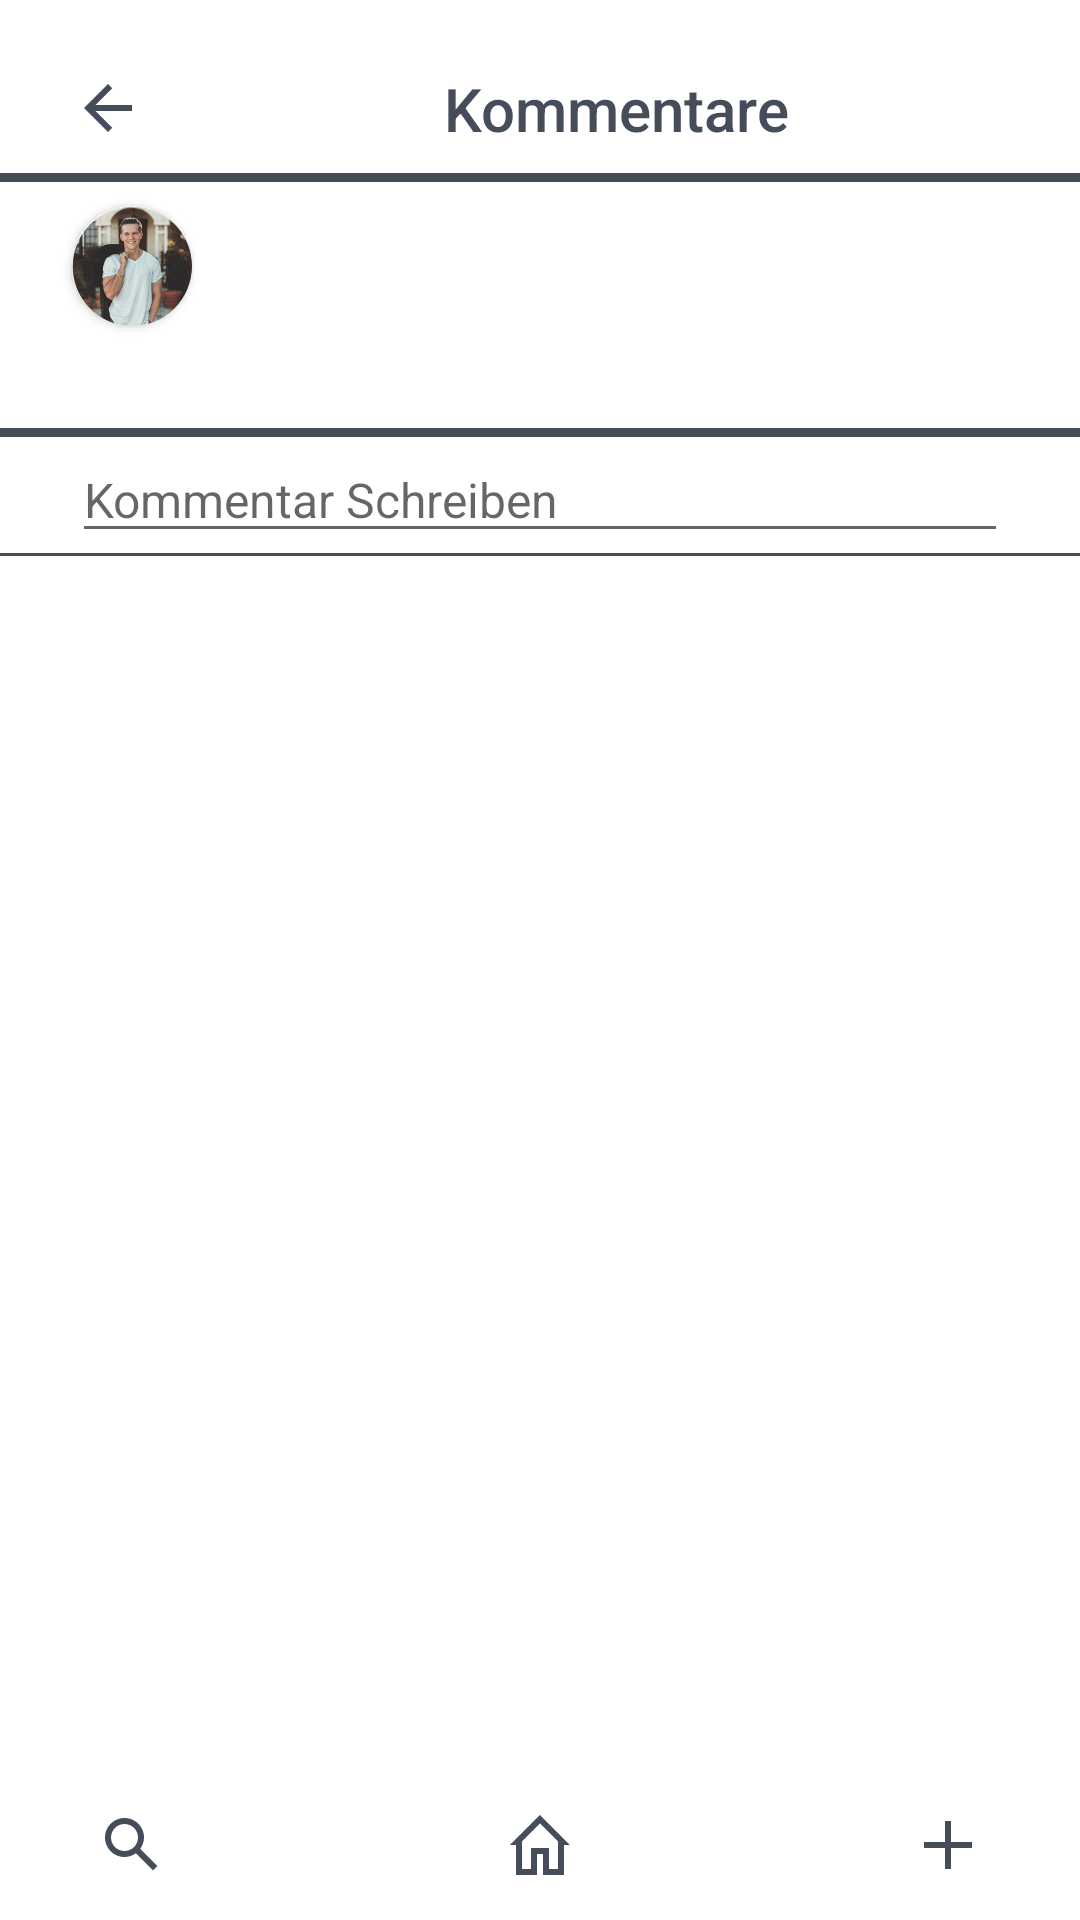

The Android layout XML behind this screen, and the referenced resources:
<!-- AndroidManifest.xml: application theme Theme.SpottiFly -->
<!-- res/layout/fragment_kommentar.xml -->
<?xml version="1.0" encoding="utf-8"?>
<androidx.constraintlayout.widget.ConstraintLayout xmlns:android="http://schemas.android.com/apk/res/android"
    xmlns:app="http://schemas.android.com/apk/res-auto"
    xmlns:tools="http://schemas.android.com/tools"
    android:layout_width="match_parent"
    android:layout_height="match_parent"
    tools:context=".Kommentar_Fragment">

    <ImageView
        android:id="@+id/kommentar_back_button"
        android:layout_width="wrap_content"
        android:layout_height="wrap_content"
        android:layout_marginStart="24dp"
        android:layout_marginTop="24dp"
        android:src="@drawable/arrow_back_24px"
        app:layout_constraintStart_toStartOf="parent"
        app:layout_constraintTop_toTopOf="parent" />

    <TextView
        android:id="@+id/kommentar_text"
        android:layout_width="wrap_content"
        android:layout_height="wrap_content"
        android:layout_marginStart="100dp"
        android:text="Kommentare"
        android:textAppearance="@style/TextAppearance.AppCompat.Body2"
        android:textColor="@color/ac_dunkel_grau"
        android:textSize="20sp"
        app:layout_constraintBottom_toBottomOf="@+id/kommentar_back_button"
        app:layout_constraintStart_toEndOf="@+id/kommentar_back_button"
        app:layout_constraintTop_toTopOf="@+id/kommentar_back_button" />

    <androidx.cardview.widget.CardView
        android:id="@+id/kommentar_image_card"
        android:layout_width="40dp"
        android:layout_height="40dp"
        android:layout_marginStart="24dp"
        android:layout_marginTop="8dp"
        app:cardCornerRadius="40dp"
        app:layout_constraintStart_toStartOf="parent"
        app:layout_constraintTop_toBottomOf="@+id/divider">

        <ImageView
            android:id="@+id/kommentar_user_image"
            android:layout_width="40dp"
            android:layout_height="40dp"
            android:scaleType="centerCrop"
            android:src="@drawable/account_profil_image" />
    </androidx.cardview.widget.CardView>

    <View
        android:id="@+id/divider"
        android:layout_width="0dp"
        android:layout_height="3dp"
        android:layout_marginTop="8dp"
        android:background="@color/ac_dunkel_grau"
        app:layout_constraintEnd_toEndOf="parent"
        app:layout_constraintStart_toStartOf="parent"
        app:layout_constraintTop_toBottomOf="@+id/kommentar_text" />

    <TextView
        android:id="@+id/kommentar_user_name"
        android:layout_width="0dp"
        android:layout_height="wrap_content"
        android:layout_marginStart="16dp"
        android:layout_marginEnd="24dp"
        android:textAlignment="center"
        android:textColor="@color/ac_dunkel_grau"
        android:textSize="16sp"
        app:layout_constraintBottom_toBottomOf="@+id/kommentar_image_card"
        app:layout_constraintEnd_toEndOf="parent"
        app:layout_constraintStart_toEndOf="@+id/kommentar_image_card"
        app:layout_constraintTop_toTopOf="@+id/kommentar_image_card"
        tools:text="Name des Users" />

    <TextView
        android:id="@+id/kommentarPostText"
        android:layout_width="0dp"
        android:layout_height="wrap_content"
        android:layout_marginStart="24dp"
        android:layout_marginTop="16dp"
        android:layout_marginEnd="24dp"
        android:textColor="@color/ac_dunkel_grau"
        app:layout_constraintEnd_toEndOf="parent"
        app:layout_constraintStart_toStartOf="parent"
        app:layout_constraintTop_toBottomOf="@+id/kommentar_user_name"
        tools:text="Text der gepostet wurde" />

    <View
        android:id="@+id/divider2"
        android:layout_width="0dp"
        android:layout_height="3dp"
        android:layout_marginTop="8dp"
        android:background="@color/ac_dunkel_grau"
        app:layout_constraintEnd_toEndOf="parent"
        app:layout_constraintStart_toStartOf="parent"
        app:layout_constraintTop_toBottomOf="@+id/kommentarPostText" />

    <EditText
        android:id="@+id/kommentar_text_edit"
        style="@style/Widget.AppCompat.EditText"
        android:layout_width="0dp"
        android:layout_height="wrap_content"
        android:layout_marginStart="24dp"
        android:layout_marginEnd="24dp"
        android:ems="10"
        android:hint="Kommentar Schreiben"
        android:inputType="textPersonName"
        android:textColor="@color/ac_dunkel_grau"
        android:textSize="16sp"
        app:layout_constraintEnd_toEndOf="parent"
        app:layout_constraintStart_toStartOf="parent"
        app:layout_constraintTop_toBottomOf="@+id/divider2"
        tools:text="Kommentar Schreiben" />

    <View
        android:id="@+id/divider3"
        android:layout_width="0dp"
        android:layout_height="1dp"
        android:background="@color/ac_dunkel_grau"
        app:layout_constraintEnd_toEndOf="parent"
        app:layout_constraintStart_toStartOf="parent"
        app:layout_constraintTop_toBottomOf="@+id/kommentar_text_edit" />

    <androidx.recyclerview.widget.RecyclerView
        android:id="@+id/kommentar_recycler"
        android:layout_width="0dp"
        android:layout_height="0dp"
        app:layoutManager="androidx.recyclerview.widget.LinearLayoutManager"
        app:layout_constraintBottom_toTopOf="@+id/view"
        app:layout_constraintEnd_toEndOf="parent"
        app:layout_constraintStart_toStartOf="parent"
        app:layout_constraintTop_toBottomOf="@+id/divider3"
        tools:itemCount="6"
        tools:listitem="@layout/kommentar_item" />

    <View
        android:id="@+id/view"
        android:layout_width="wrap_content"
        android:layout_height="50dp"
        app:layout_constraintBottom_toBottomOf="parent"
        app:layout_constraintEnd_toEndOf="parent"
        app:layout_constraintHorizontal_bias="0.0"
        app:layout_constraintStart_toStartOf="parent" />

    <ImageView
        android:id="@+id/kommentar_add_button"
        android:layout_width="wrap_content"
        android:layout_height="wrap_content"
        android:layout_marginEnd="32dp"
        android:src="@drawable/add_24px"
        app:layout_constraintBottom_toBottomOf="@+id/kommentar_home_button"
        app:layout_constraintEnd_toEndOf="@+id/view"
        app:layout_constraintTop_toTopOf="@+id/kommentar_home_button" />

    <ImageView
        android:id="@+id/kommentar_home_button"
        android:layout_width="wrap_content"
        android:layout_height="wrap_content"
        android:src="@drawable/home"
        app:layout_constraintBottom_toBottomOf="@+id/view"
        app:layout_constraintEnd_toStartOf="@+id/kommentar_add_button"
        app:layout_constraintStart_toEndOf="@+id/kommentar_search_button"
        app:layout_constraintTop_toTopOf="@+id/view" />

    <ImageView
        android:id="@+id/kommentar_search_button"
        android:layout_width="wrap_content"
        android:layout_height="wrap_content"
        android:layout_marginStart="32dp"
        android:src="@drawable/search_24px"
        app:layout_constraintBottom_toBottomOf="@+id/kommentar_home_button"
        app:layout_constraintStart_toStartOf="@+id/view"
        app:layout_constraintTop_toTopOf="@+id/kommentar_home_button" />

</androidx.constraintlayout.widget.ConstraintLayout>
<!-- res/layout/kommentar_item.xml (included above) -->
<?xml version="1.0" encoding="utf-8"?>
<androidx.constraintlayout.widget.ConstraintLayout xmlns:android="http://schemas.android.com/apk/res/android"
    xmlns:app="http://schemas.android.com/apk/res-auto"
    xmlns:tools="http://schemas.android.com/tools"
    android:layout_width="match_parent"
    android:layout_height="wrap_content">

    <ImageView
        android:id="@+id/kommentar_user_image_recycler"
        android:layout_width="40dp"
        android:layout_height="40dp"
        android:layout_marginStart="24dp"
        android:layout_marginTop="24dp"
        app:layout_constraintStart_toStartOf="parent"
        app:layout_constraintTop_toTopOf="parent"
        tools:srcCompat="@drawable/user_images" />

    <TextView
        android:id="@+id/kommentar_user_name_recycler"
        android:layout_width="0dp"
        android:layout_height="wrap_content"
        android:layout_marginStart="24dp"
        android:layout_marginEnd="24dp"
        android:textAlignment="center"
        android:textColor="@color/ac_dunkel_grau"
        app:layout_constraintBottom_toBottomOf="@+id/kommentar_user_image_recycler"
        app:layout_constraintEnd_toEndOf="parent"
        app:layout_constraintStart_toEndOf="@+id/kommentar_user_image_recycler"
        app:layout_constraintTop_toTopOf="@+id/kommentar_user_image_recycler"
        tools:text="Name des Users" />

    <TextView
        android:id="@+id/kommentar_kommentar_text"
        android:layout_width="0dp"
        android:layout_height="wrap_content"
        android:layout_marginStart="24dp"
        android:layout_marginTop="70dp"
        android:layout_marginEnd="24dp"
        android:textColor="@color/ac_dunkel_grau"
        app:layout_constraintEnd_toEndOf="parent"
        app:layout_constraintStart_toStartOf="parent"
        app:layout_constraintTop_toTopOf="parent"
        tools:text="kommentar vom User" />

    <ImageView
        android:id="@+id/kommentar_like_button_recycler"
        android:layout_width="wrap_content"
        android:layout_height="wrap_content"
        android:layout_marginEnd="50dp"
        app:layout_constraintBottom_toBottomOf="@+id/kommentar_kommentar_button_recycler"
        app:layout_constraintEnd_toStartOf="@+id/kommentar_kommentar_button_recycler"
        app:layout_constraintTop_toTopOf="@+id/kommentar_kommentar_button_recycler"
        app:srcCompat="@drawable/heart" />

    <ImageView
        android:id="@+id/kommentar_kommentar_button_recycler"
        android:layout_width="wrap_content"
        android:layout_height="wrap_content"
        android:layout_marginTop="8dp"
        android:layout_marginBottom="16dp"
        app:layout_constraintBottom_toBottomOf="parent"
        app:layout_constraintTop_toBottomOf="@+id/kommentar_kommentar_text"
        app:srcCompat="@drawable/message_left"
        tools:layout_editor_absoluteX="279dp" />

    <ImageView
        android:id="@+id/kommentar_option_button_recycler"
        android:layout_width="wrap_content"
        android:layout_height="wrap_content"
        android:layout_marginStart="50dp"
        app:layout_constraintBottom_toBottomOf="@+id/kommentar_kommentar_button_recycler"
        app:layout_constraintStart_toEndOf="@+id/kommentar_kommentar_button_recycler"
        app:layout_constraintTop_toTopOf="@+id/kommentar_kommentar_button_recycler"
        app:srcCompat="@drawable/more_vert_24px" />
</androidx.constraintlayout.widget.ConstraintLayout>
<!-- resources referenced by this layout -->
<resources>
  <color name="ac_dunkel_grau">#454D5A</color>
  <!-- drawable add_24px (drawable) -->
  <vector xmlns:android="http://schemas.android.com/apk/res/android"
      android:width="24dp"
      android:height="24dp"
      android:viewportWidth="24"
      android:viewportHeight="24">
    <path
        android:pathData="M20,13H13V20H11V13H4V11H11V4H13V11H20V13Z"
        android:fillColor="#454D5A"/>
  </vector>
  <!-- drawable arrow_back_24px (drawable) -->
  <vector xmlns:android="http://schemas.android.com/apk/res/android"
      android:width="24dp"
      android:height="24dp"
      android:viewportWidth="24"
      android:viewportHeight="24">
    <path
        android:pathData="M20,11H7.83L13.42,5.41L12,4L4,12L12,20L13.41,18.59L7.83,13H20V11Z"
        android:fillColor="#454D5A"/>
  </vector>
  <!-- drawable heart (drawable) -->
  <vector xmlns:android="http://schemas.android.com/apk/res/android"
      android:width="24dp"
      android:height="24dp"
      android:viewportWidth="24"
      android:viewportHeight="24">
    <path
        android:pathData="M7,4C4.239,4 2,6.239 2,9C2,10.126 2.075,11.493 3.357,12.987C4.638,14.482 12,21 12,21C12,21 19.362,14.482 20.643,12.987C21.924,11.493 22,10.126 22,9C22,6.239 19.761,4 17,4C14.239,4 12,6.239 12,9C12,6.239 9.761,4 7,4Z"
        android:strokeWidth="2"
        android:fillColor="#00000000"
        android:strokeColor="#454D5A"/>
  </vector>
  <!-- drawable home (drawable) -->
  <vector xmlns:android="http://schemas.android.com/apk/res/android"
      android:width="24dp"
      android:height="24dp"
      android:viewportWidth="24"
      android:viewportHeight="24">
    <path
        android:pathData="M19.586,11H19V12V21H14V15V14H13H11H10V15V21H5V12V11H4.414L12,3.414L19.586,11Z"
        android:strokeWidth="2"
        android:fillColor="#00000000"
        android:strokeColor="#454D5A"/>
  </vector>
  <!-- drawable message_left (drawable) -->
  <vector xmlns:android="http://schemas.android.com/apk/res/android"
      android:width="24dp"
      android:height="24dp"
      android:viewportWidth="24"
      android:viewportHeight="24">
    <path
        android:pathData="M18.375,4H5.625C4.175,4 3,5.175 3,6.625V16V19.454C3,19.674 3.255,19.796 3.426,19.659L6.75,17H18.375C19.825,17 21,15.825 21,14.375V6.625C21,5.175 19.825,4 18.375,4Z"
        android:strokeWidth="2"
        android:fillColor="#00000000"
        android:strokeColor="#454D5A"/>
  </vector>
  <!-- drawable more_vert_24px (drawable) -->
  <vector xmlns:android="http://schemas.android.com/apk/res/android"
      android:width="24dp"
      android:height="24dp"
      android:viewportWidth="24"
      android:viewportHeight="24">
    <path
        android:pathData="M12,8C13.1,8 14,7.1 14,6C14,4.9 13.1,4 12,4C10.9,4 10,4.9 10,6C10,7.1 10.9,8 12,8ZM12,10C10.9,10 10,10.9 10,12C10,13.1 10.9,14 12,14C13.1,14 14,13.1 14,12C14,10.9 13.1,10 12,10ZM10,18C10,16.9 10.9,16 12,16C13.1,16 14,16.9 14,18C14,19.1 13.1,20 12,20C10.9,20 10,19.1 10,18Z"
        android:fillColor="#454D5A"
        android:fillType="evenOdd"/>
  </vector>
  <!-- drawable search_24px (drawable) -->
  <vector xmlns:android="http://schemas.android.com/apk/res/android"
      android:width="24dp"
      android:height="24dp"
      android:viewportWidth="24"
      android:viewportHeight="24">
    <path
        android:pathData="M14.76,13.27L20.49,19L19,20.49L13.27,14.76C12.2,15.53 10.91,16 9.5,16C5.91,16 3,13.09 3,9.5C3,5.91 5.91,3 9.5,3C13.09,3 16,5.91 16,9.5C16,10.91 15.53,12.2 14.76,13.27ZM9.5,5C7.01,5 5,7.01 5,9.5C5,11.99 7.01,14 9.5,14C11.99,14 14,11.99 14,9.5C14,7.01 11.99,5 9.5,5Z"
        android:fillColor="#454D5A"
        android:fillType="evenOdd"/>
  </vector>
  <color name="purple_500">#FF6200EE</color>
  <color name="white">#FFFFFFFF</color>
  <color name="teal_200">#FF03DAC5</color>
  <color name="teal_700">#FF018786</color>
  <color name="black">#FF000000</color>
</resources>
